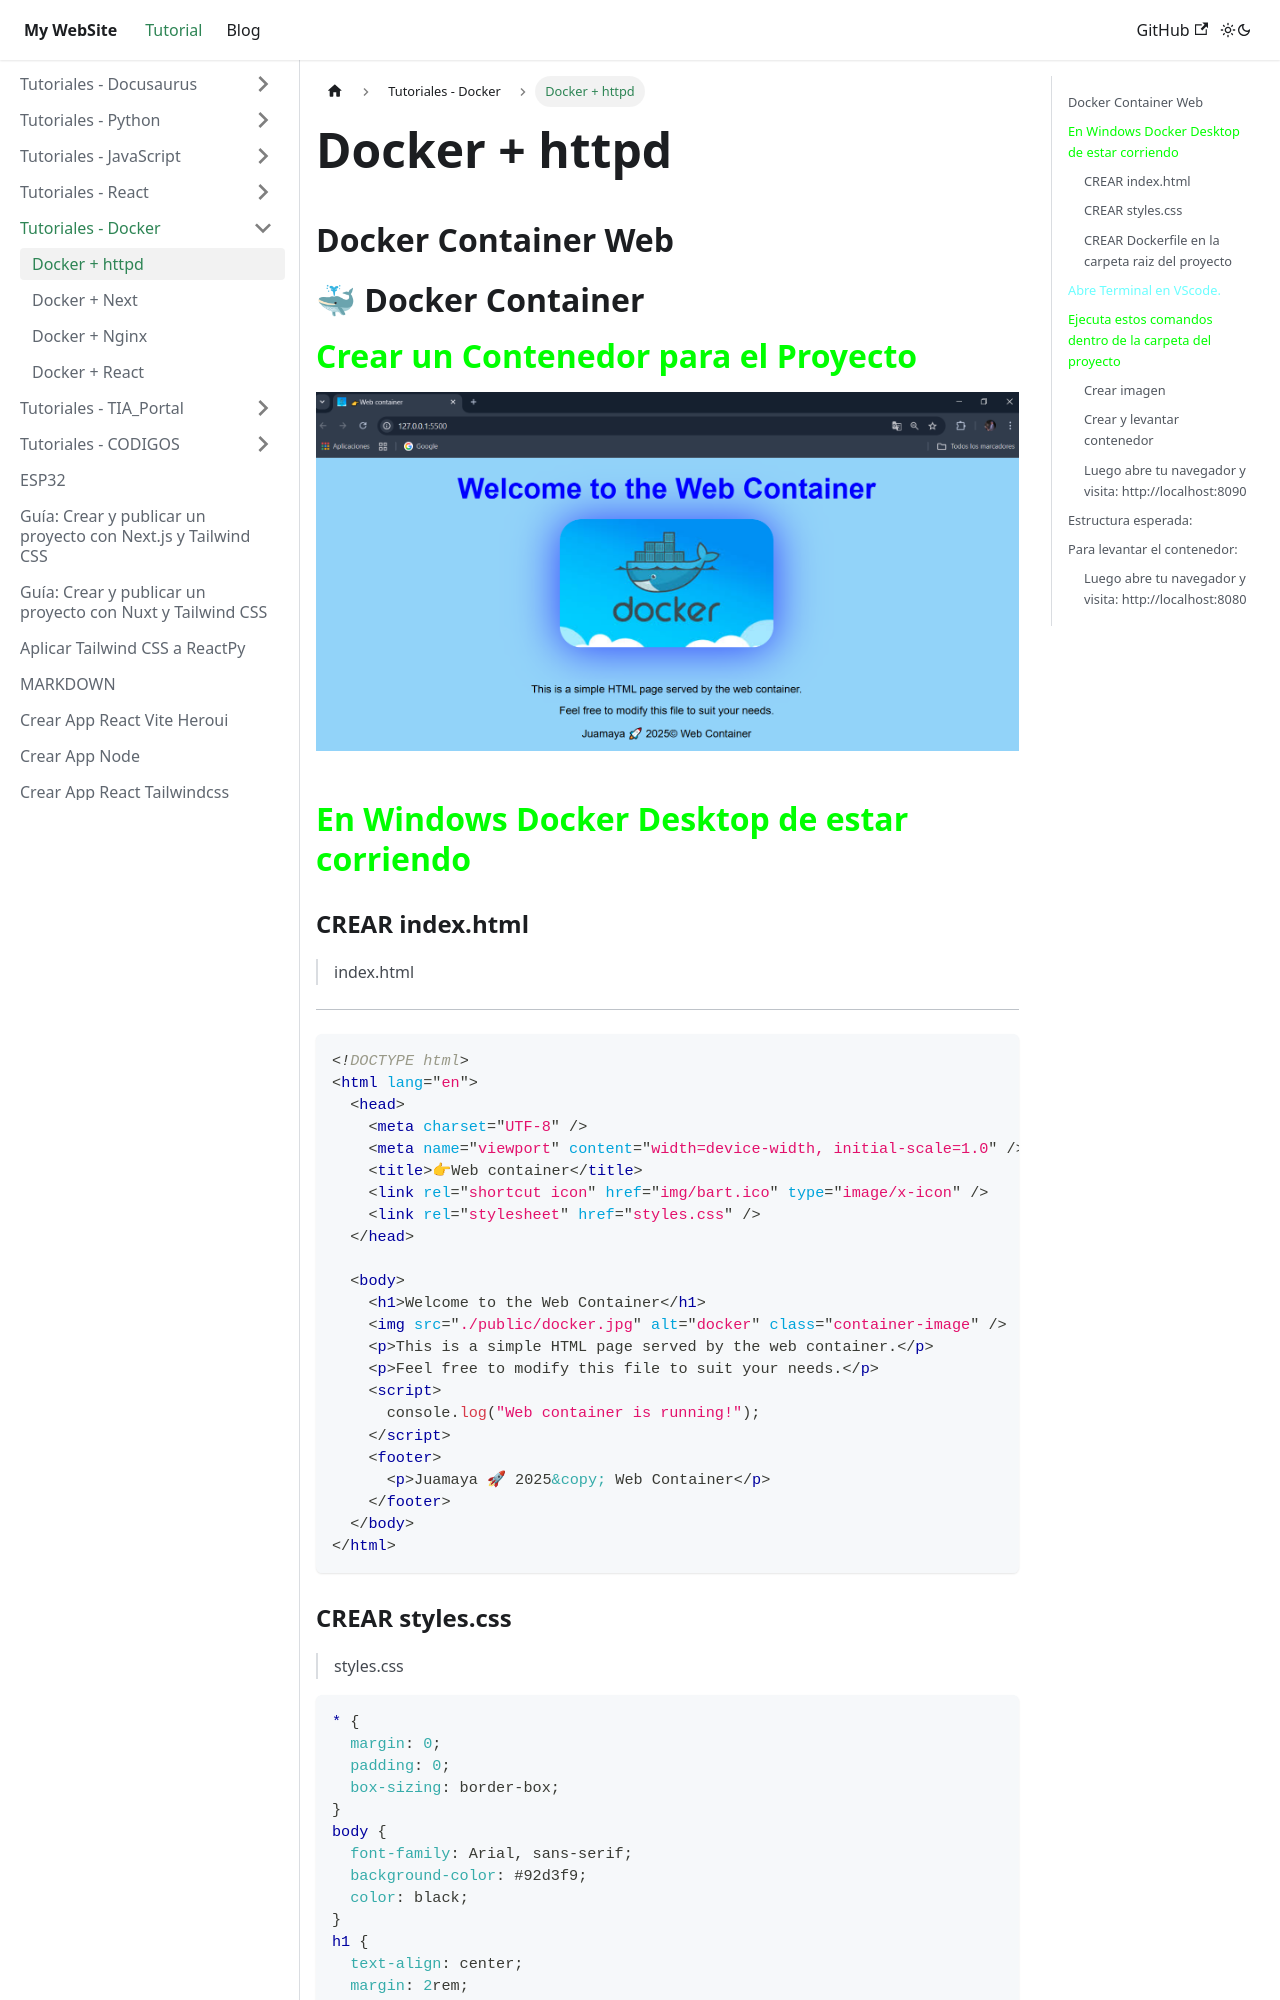

repository: juamaya/mydoc · page: docs/Tutoriales_Docker/Docker-html.html · generator: docusaurus

---
sidebar_position: 1
---

# Docker + httpd 

## Docker Container Web

# 🐳 Docker Container

# <font color="#00ff00" > Crear un Contenedor para el Proyecto</font>

!["Pagina Web"](img/docker-html.png)



## <font color="#00ff00" >  En Windows Docker Desktop de estar corriendo </font>

### CREAR index.html

>index.html

---

```html
<!DOCTYPE html>
<html lang="en">
  <head>
    <meta charset="UTF-8" />
    <meta name="viewport" content="width=device-width, initial-scale=1.0" />
    <title>👉Web container</title>
    <link rel="shortcut icon" href="img/bart.ico" type="image/x-icon" />
    <link rel="stylesheet" href="styles.css" />
  </head>

  <body>
    <h1>Welcome to the Web Container</h1>
    <img src="./public/docker.jpg" alt="docker" class="container-image" />
    <p>This is a simple HTML page served by the web container.</p>
    <p>Feel free to modify this file to suit your needs.</p>
    <script>
      console.log("Web container is running!");
    </script>
    <footer>
      <p>Juamaya 🚀 2025&copy; Web Container</p>
    </footer>
  </body>
</html>
```
